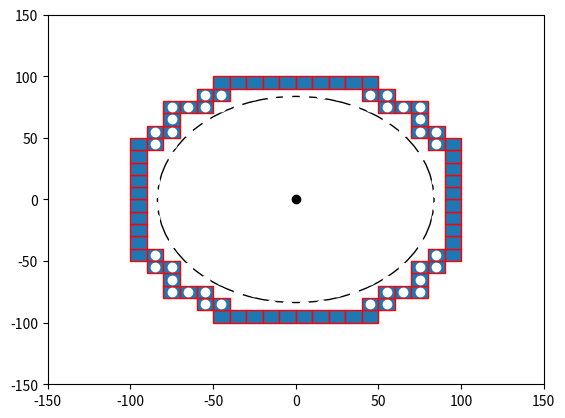

The matplotlib source for this figure:

import numpy as np
import matplotlib.pyplot as plt
import matplotlib.patches as mpatches


bounding_box_2=np.array([[ -85, -75, -65, -55, -45, -35, -25, -15, -5, 5, 15, 25, 35, 45, 55, 65, 75, 85, -85, -75, -65, -55, -45, -35, -25, -15, -5, 5, 15, 25, 35, 45, 55, 65, 75, 85, -85, -75, -65, -55, -45, -35, -25, -15, -5, 5, 15, 25, 35, 45, 55, 65, 75, 85, -85, -75, -65, -55, -45, -35, -25, -15, -5, 5, 15, 25, 35, 45, 55, 65, 75, 85, -85, -75, -65, -55, -45, -35, -25, -15, -5, 5, 15, 25, 35, 45, 55, 65, 75, 85, -85, -75, -65, -55, -45, -35, -25, -15, -5, 5, 15, 25, 35, 45, 55, 65, 75, 85, -85, -75, -65, -55, -45, -35, -25, -15, -5, 5, 15, 25, 35, 45, 55, 65, 75, 85, -85, -75, -65, -55, -45, -35, -25, -15, -5, 5, 15, 25, 35, 45, 55, 65, 75, 85, -85, -75, -65, -55, -45, -35, -25, -15, -5, 5, 15, 25, 35, 45, 55, 65, 75, 85, -85, -75, -65, -55, -45, -35, -25, -15, -5, 5, 15, 25, 35, 45, 55, 65, 75, 85, -85, -75, -65, -55, -45, -35, -25, -15, -5, 5, 15, 25, 35, 45, 55, 65, 75, 85, -85, -75, -65, -55, -45, -35, -25, -15, -5, 5, 15, 25, 35, 45, 55, 65, 75, 85, -85, -75, -65, -55, -45, -35, -25, -15, -5, 5, 15, 25, 35, 45, 55, 65, 75, 85, -85, -75, -65, -55, -45, -35, -25, -15, -5, 5, 15, 25, 35, 45, 55, 65, 75, 85, -85, -75, -65, -55, -45, -35, -25, -15, -5, 5, 15, 25, 35, 45, 55, 65, 75, 85, -85, -75, -65, -55, -45, -35, -25, -15, -5, 5, 15, 25, 35, 45, 55, 65, 75, 85, -85, -75, -65, -55, -45, -35, -25, -15, -5, 5, 15, 25, 35, 45, 55, 65, 75, 85, -85, -75, -65, -55, -45, -35, -25, -15, -5, 5, 15, 25, 35, 45, 55, 65, 75, 85 ],[ -85, -85, -85, -85, -85, -85, -85, -85, -85, -85, -85, -85, -85, -85, -85, -85, -85, -85, -75, -75, -75, -75, -75, -75, -75, -75, -75, -75, -75, -75, -75, -75, -75, -75, -75, -75, -65, -65, -65, -65, -65, -65, -65, -65, -65, -65, -65, -65, -65, -65, -65, -65, -65, -65, -55, -55, -55, -55, -55, -55, -55, -55, -55, -55, -55, -55, -55, -55, -55, -55, -55, -55, -45, -45, -45, -45, -45, -45, -45, -45, -45, -45, -45, -45, -45, -45, -45, -45, -45, -45, -35, -35, -35, -35, -35, -35, -35, -35, -35, -35, -35, -35, -35, -35, -35, -35, -35, -35, -25, -25, -25, -25, -25, -25, -25, -25, -25, -25, -25, -25, -25, -25, -25, -25, -25, -25, -15, -15, -15, -15, -15, -15, -15, -15, -15, -15, -15, -15, -15, -15, -15, -15, -15, -15, -5, -5, -5, -5, -5, -5, -5, -5, -5, -5, -5, -5, -5, -5, -5, -5, -5, -5, 5, 5, 5, 5, 5, 5, 5, 5, 5, 5, 5, 5, 5, 5, 5, 5, 5, 5, 15, 15, 15, 15, 15, 15, 15, 15, 15, 15, 15, 15, 15, 15, 15, 15, 15, 15, 25, 25, 25, 25, 25, 25, 25, 25, 25, 25, 25, 25, 25, 25, 25, 25, 25, 25, 35, 35, 35, 35, 35, 35, 35, 35, 35, 35, 35, 35, 35, 35, 35, 35, 35, 35, 45, 45, 45, 45, 45, 45, 45, 45, 45, 45, 45, 45, 45, 45, 45, 45, 45, 45, 55, 55, 55, 55, 55, 55, 55, 55, 55, 55, 55, 55, 55, 55, 55, 55, 55, 55, 65, 65, 65, 65, 65, 65, 65, 65, 65, 65, 65, 65, 65, 65, 65, 65, 65, 65, 75, 75, 75, 75, 75, 75, 75, 75, 75, 75, 75, 75, 75, 75, 75, 75, 75, 75, 85, 85, 85, 85, 85, 85, 85, 85, 85, 85, 85, 85, 85, 85, 85, 85, 85, 85 ]])

bounding_box_3=np.array([[ -45, -35, -25, -15, -5, 5, 15, 25, 35, 45, -55, -45, 45, 55, -75, -65, -55, 55, 65, 75, -75, 75, -85, -75, 75, 85, -95, -85, 85, 95, -95, 95, -95, 95, -95, 95, -95, 95, -95, 95, -95, 95, -95, 95, -95, 95, -95, -85, 85, 95, -85, -75, 75, 85, -75, 75, -75, -65, -55, 55, 65, 75, -55, -45, 45, 55, -45, -35, -25, -15, -5, 5, 15, 25, 35, 45],[ -95, -95, -95, -95, -95, -95, -95, -95, -95, -95, -85, -85, -85, -85, -75, -75, -75, -75, -75, -75, -65, -65, -55, -55, -55, -55, -45, -45, -45, -45, -35, -35, -25, -25, -15, -15, -5, -5, 5, 5, 15, 15, 25, 25, 35, 35, 45, 45, 45, 45, 55, 55, 55, 55, 65, 65, 75, 75, 75, 75, 75, 75, 85, 85, 85, 85, 95, 95, 95, 95, 95, 95, 95, 95, 95, 95] ])

cell_rep=np.array([[ -35, -25, -15, -5, 5, 15, 25, 35, -45, -35, -25, -15, -5, 5, 15, 25, 35, 45, -55, -45, -35, -25, -15, -5, 5, 15, 25, 35, 45, 55, -65, -55, -45, -35, -25, -15, -5, 5, 15, 25, 35, 45, 55, 65, -75, -65, -55, -45, -35, -25, -15, -5, 5, 15, 25, 35, 45, 55, 65, 75, -75, -65, -55, -45, -35, -25, -15, -5, 5, 15, 25, 35, 45, 55, 65, 75, -75, -65, -55, -45, -35, -25, -15, -5, 5, 15, 25, 35, 45, 55, 65, 75, -75, -65, -55, -45, -35, -25, -15, -5, 5, 15, 25, 35, 45, 55, 65, 75, -75, -65, -55, -45, -35, -25, -15, -5, 5, 15, 25, 35, 45, 55, 65, 75, -75, -65, -55, -45, -35, -25, -15, -5, 5, 15, 25, 35, 45, 55, 65, 75, -75, -65, -55, -45, -35, -25, -15, -5, 5, 15, 25, 35, 45, 55, 65, 75, -75, -65, -55, -45, -35, -25, -15, -5, 5, 15, 25, 35, 45, 55, 65, 75, -65, -55, -45, -35, -25, -15, -5, 5, 15, 25, 35, 45, 55, 65, -55, -45, -35, -25, -15, -5, 5, 15, 25, 35, 45, 55, -45, -35, -25, -15, -5, 5, 15, 25, 35, 45, -35, -25, -15, -5, 5, 15, 25, 35 ],[ -75, -75, -75, -75, -75, -75, -75, -75, -65, -65, -65, -65, -65, -65, -65, -65, -65, -65, -55, -55, -55, -55, -55, -55, -55, -55, -55, -55, -55, -55, -45, -45, -45, -45, -45, -45, -45, -45, -45, -45, -45, -45, -45, -45, -35, -35, -35, -35, -35, -35, -35, -35, -35, -35, -35, -35, -35, -35, -35, -35, -25, -25, -25, -25, -25, -25, -25, -25, -25, -25, -25, -25, -25, -25, -25, -25, -15, -15, -15, -15, -15, -15, -15, -15, -15, -15, -15, -15, -15, -15, -15, -15, -5, -5, -5, -5, -5, -5, -5, -5, -5, -5, -5, -5, -5, -5, -5, -5, 5, 5, 5, 5, 5, 5, 5, 5, 5, 5, 5, 5, 5, 5, 5, 5, 15, 15, 15, 15, 15, 15, 15, 15, 15, 15, 15, 15, 15, 15, 15, 15, 25, 25, 25, 25, 25, 25, 25, 25, 25, 25, 25, 25, 25, 25, 25, 25, 35, 35, 35, 35, 35, 35, 35, 35, 35, 35, 35, 35, 35, 35, 35, 35, 45, 45, 45, 45, 45, 45, 45, 45, 45, 45, 45, 45, 45, 45, 55, 55, 55, 55, 55, 55, 55, 55, 55, 55, 55, 55, 65, 65, 65, 65, 65, 65, 65, 65, 65, 65, 75, 75, 75, 75, 75, 75, 75, 75  ]])
a=np.diag(range(15))
#print(a)
#print(len(bounding_box))
#print(bounding_box.size)
#print(bounding_box.shape)
#print(bounding_box.reshape(2,289))
#plt.matshow(bounding_box.reshape(2,289))
#(nrows, ncols) = bounding_box.shape
#pixel_plot=plt.figure() #make plot
#plt.title("bounding box")
fig,ax=plt.subplots()
plt.plot([ -85, -75, -65, -55, -45, -35, -25, -15, -5, 5, 15, 25, 35, 45, 55, 65, 75, 85, -85, -75, -65, -55, -45, -35, -25, -15, -5, 5, 15, 25, 35, 45, 55, 65, 75, 85, -85, -75, -65, -55, -45, -35, -25, -15, -5, 5, 15, 25, 35, 45, 55, 65, 75, 85, -85, -75, -65, -55, -45, -35, -25, -15, -5, 5, 15, 25, 35, 45, 55, 65, 75, 85, -85, -75, -65, -55, -45, -35, -25, -15, -5, 5, 15, 25, 35, 45, 55, 65, 75, 85, -85, -75, -65, -55, -45, -35, -25, -15, -5, 5, 15, 25, 35, 45, 55, 65, 75, 85, -85, -75, -65, -55, -45, -35, -25, -15, -5, 5, 15, 25, 35, 45, 55, 65, 75, 85, -85, -75, -65, -55, -45, -35, -25, -15, -5, 5, 15, 25, 35, 45, 55, 65, 75, 85, -85, -75, -65, -55, -45, -35, -25, -15, -5, 5, 15, 25, 35, 45, 55, 65, 75, 85, -85, -75, -65, -55, -45, -35, -25, -15, -5, 5, 15, 25, 35, 45, 55, 65, 75, 85, -85, -75, -65, -55, -45, -35, -25, -15, -5, 5, 15, 25, 35, 45, 55, 65, 75, 85, -85, -75, -65, -55, -45, -35, -25, -15, -5, 5, 15, 25, 35, 45, 55, 65, 75, 85, -85, -75, -65, -55, -45, -35, -25, -15, -5, 5, 15, 25, 35, 45, 55, 65, 75, 85, -85, -75, -65, -55, -45, -35, -25, -15, -5, 5, 15, 25, 35, 45, 55, 65, 75, 85, -85, -75, -65, -55, -45, -35, -25, -15, -5, 5, 15, 25, 35, 45, 55, 65, 75, 85, -85, -75, -65, -55, -45, -35, -25, -15, -5, 5, 15, 25, 35, 45, 55, 65, 75, 85, -85, -75, -65, -55, -45, -35, -25, -15, -5, 5, 15, 25, 35, 45, 55, 65, 75, 85, -85, -75, -65, -55, -45, -35, -25, -15, -5, 5, 15, 25, 35, 45, 55, 65, 75, 85 ],[ -85, -85, -85, -85, -85, -85, -85, -85, -85, -85, -85, -85, -85, -85, -85, -85, -85, -85, -75, -75, -75, -75, -75, -75, -75, -75, -75, -75, -75, -75, -75, -75, -75, -75, -75, -75, -65, -65, -65, -65, -65, -65, -65, -65, -65, -65, -65, -65, -65, -65, -65, -65, -65, -65, -55, -55, -55, -55, -55, -55, -55, -55, -55, -55, -55, -55, -55, -55, -55, -55, -55, -55, -45, -45, -45, -45, -45, -45, -45, -45, -45, -45, -45, -45, -45, -45, -45, -45, -45, -45, -35, -35, -35, -35, -35, -35, -35, -35, -35, -35, -35, -35, -35, -35, -35, -35, -35, -35, -25, -25, -25, -25, -25, -25, -25, -25, -25, -25, -25, -25, -25, -25, -25, -25, -25, -25, -15, -15, -15, -15, -15, -15, -15, -15, -15, -15, -15, -15, -15, -15, -15, -15, -15, -15, -5, -5, -5, -5, -5, -5, -5, -5, -5, -5, -5, -5, -5, -5, -5, -5, -5, -5, 5, 5, 5, 5, 5, 5, 5, 5, 5, 5, 5, 5, 5, 5, 5, 5, 5, 5, 15, 15, 15, 15, 15, 15, 15, 15, 15, 15, 15, 15, 15, 15, 15, 15, 15, 15, 25, 25, 25, 25, 25, 25, 25, 25, 25, 25, 25, 25, 25, 25, 25, 25, 25, 25, 35, 35, 35, 35, 35, 35, 35, 35, 35, 35, 35, 35, 35, 35, 35, 35, 35, 35, 45, 45, 45, 45, 45, 45, 45, 45, 45, 45, 45, 45, 45, 45, 45, 45, 45, 45, 55, 55, 55, 55, 55, 55, 55, 55, 55, 55, 55, 55, 55, 55, 55, 55, 55, 55, 65, 65, 65, 65, 65, 65, 65, 65, 65, 65, 65, 65, 65, 65, 65, 65, 65, 65, 75, 75, 75, 75, 75, 75, 75, 75, 75, 75, 75, 75, 75, 75, 75, 75, 75, 75, 85, 85, 85, 85, 85, 85, 85, 85, 85, 85, 85, 85, 85, 85, 85, 85, 85, 85 ], 'wo')
for item in range(bounding_box_3.shape[1]):
    recy=mpatches.Rectangle((bounding_box_3[0][item]-5,bounding_box_3[1][item]-5), 10, 10, ec="red")  
    ax.add_patch(recy) 
    #recy=mpatches.Rectangle((bounding_box_1[item][0]-5,bounding_box_1[item][1]-5), 10, 10, ec="none")
    #ax.add_patch(recy)

circ0=mpatches.Circle((0, 0), 83.6505, ec="black", fc="none")
ax.plot([0],[0],'ko')
ax.add_patch(circ0)
circ1=mpatches.Circle((5, 20), 83.6505, ec="green", fc="none")
circ2=mpatches.Circle((-7, 28), 83.6505, ec="green", fc="none")
circ3=mpatches.Circle((40, 3), 83.6505, ec="green", fc="none")
circ4=mpatches.Circle((0, 0), 83.6505, ec="green", fc="none")
circ5=mpatches.Circle((0, 0), 83.6505, ec="green", fc="none")
circ6=mpatches.Circle((0, 0), 83.6505, ec="green", fc="none")
circ7=mpatches.Circle((0, 0), 83.6505, ec="green", fc="none")
circ8=mpatches.Circle((0, 0), 83.6505, ec="green", fc="none")
#ax.plot([ -25, -15, -5, 5, 15, 25, -45, -35, -25, 25, 35, 45, -55, -45, 45, 55, -65, -55, 55, 65, -75, -65, 65, 75, -75, 75, -85, -75, 75, 85, -85, 85, -85, 85, -85, 85, -85, 85, -85, -75, 75, 85, -75, 75, -75, -65, 65, 75, -65, -55, 55, 65, -55, -45, 45, 55, -45, -35, -25, 25, 35, 45, -25, -15, -5, 5, 15, 25 ],[ -85, -85, -85, -85, -85, -85, -75, -75, -75, -75, -75, -75, -65, -65, -65, -65, -55, -55, -55, -55, -45, -45, -45, -45, -35, -35, -25, -25, -25, -25, -15, -15, -5, -5, 5, 5, 15, 15, 25, 25, 25, 25, 35, 35, 45, 45, 45, 45, 55, 55, 55, 55, 65, 65, 65, 65, 75, 75, 75, 75, 75, 75, 85, 85, 85, 85, 85, 85 ],'bo')
#ax.plot([ -25, -15, -5, 5, 15, 25, -45, 45, -55, 55, -65, 65, -75, 75, -85, 85, -85, 85, -85, 85, -85, 85, -85, 85, -85, 85, -75, 75, -65, 65, -55, 55, -45, 45, -25, -15, -5, 5, 15, 25, ],[ -85, -85, -85, -85, -85, -85, -75, -75, -65, -65, -55, -55, -45, -45, -25, -25, -15, -15, -5, -5, 5, 5, 15, 15, 25, 25, 45, 45, 55, 55, 65, 65, 75, 75, 85, 85, 85, 85, 85, 85,  ], 'go' )
#ax.plot([ -35, -25, -15, -5, 5, 15, 25, 35, -45, -35, -25, -15, -5, 5, 15, 25, 35, 45, -55, -45, -35, -25, -15, -5, 5, 15, 25, 35, 45, 55, -65, -55, -45, -35, -25, -15, -5, 5, 15, 25, 35, 45, 55, 65, -75, -65, -55, -45, -35, -25, -15, -5, 5, 15, 25, 35, 45, 55, 65, 75, -75, -65, -55, -45, -35, -25, -15, -5, 5, 15, 25, 35, 45, 55, 65, 75, -75, -65, -55, -45, -35, -25, -15, -5, 5, 15, 25, 35, 45, 55, 65, 75, -75, -65, -55, -45, -35, -25, -15, -5, 5, 15, 25, 35, 45, 55, 65, 75, -75, -65, -55, -45, -35, -25, -15, -5, 5, 15, 25, 35, 45, 55, 65, 75, -75, -65, -55, -45, -35, -25, -15, -5, 5, 15, 25, 35, 45, 55, 65, 75, -75, -65, -55, -45, -35, -25, -15, -5, 5, 15, 25, 35, 45, 55, 65, 75, -75, -65, -55, -45, -35, -25, -15, -5, 5, 15, 25, 35, 45, 55, 65, 75, -65, -55, -45, -35, -25, -15, -5, 5, 15, 25, 35, 45, 55, 65, -55, -45, -35, -25, -15, -5, 5, 15, 25, 35, 45, 55, -45, -35, -25, -15, -5, 5, 15, 25, 35, 45, -35, -25, -15, -5, 5, 15, 25, 35 ],[ -75, -75, -75, -75, -75, -75, -75, -75, -65, -65, -65, -65, -65, -65, -65, -65, -65, -65, -55, -55, -55, -55, -55, -55, -55, -55, -55, -55, -55, -55, -45, -45, -45, -45, -45, -45, -45, -45, -45, -45, -45, -45, -45, -45, -35, -35, -35, -35, -35, -35, -35, -35, -35, -35, -35, -35, -35, -35, -35, -35, -25, -25, -25, -25, -25, -25, -25, -25, -25, -25, -25, -25, -25, -25, -25, -25, -15, -15, -15, -15, -15, -15, -15, -15, -15, -15, -15, -15, -15, -15, -15, -15, -5, -5, -5, -5, -5, -5, -5, -5, -5, -5, -5, -5, -5, -5, -5, -5, 5, 5, 5, 5, 5, 5, 5, 5, 5, 5, 5, 5, 5, 5, 5, 5, 15, 15, 15, 15, 15, 15, 15, 15, 15, 15, 15, 15, 15, 15, 15, 15, 25, 25, 25, 25, 25, 25, 25, 25, 25, 25, 25, 25, 25, 25, 25, 25, 35, 35, 35, 35, 35, 35, 35, 35, 35, 35, 35, 35, 35, 35, 35, 35, 45, 45, 45, 45, 45, 45, 45, 45, 45, 45, 45, 45, 45, 45, 55, 55, 55, 55, 55, 55, 55, 55, 55, 55, 55, 55, 65, 65, 65, 65, 65, 65, 65, 65, 65, 65, 75, 75, 75, 75, 75, 75, 75, 75  ],'yo')
#ax.grid()
#for item in range(cell_rep.shape[1]):
#    recy2=mpatches.Rectangle((cell_rep[0][item]-5,cell_rep[1][item]-5), 10, 10, ec="yellow",fc="black")  
#    ax.add_patch(recy2) 
    #recy=mpatches.Rectangle((bounding_box_1[item][0]-5,bounding_box_1[item][1]-5), 10, 10, ec="none")
    #ax.add_patch(recy)

plt.axis([-150, 150, -150, 150])
plt.show()

